Run: headless pygame with SDL's dummy video driver; simulated clock (each Clock.tick advances the game by its frame time, no real sleeping); random seed 0; keys injected as events and as key.get_pressed() state; mouse plan: one left click at the window centre at the start of phase 2, then a move to the lower-right quarter at the start of phase 3.
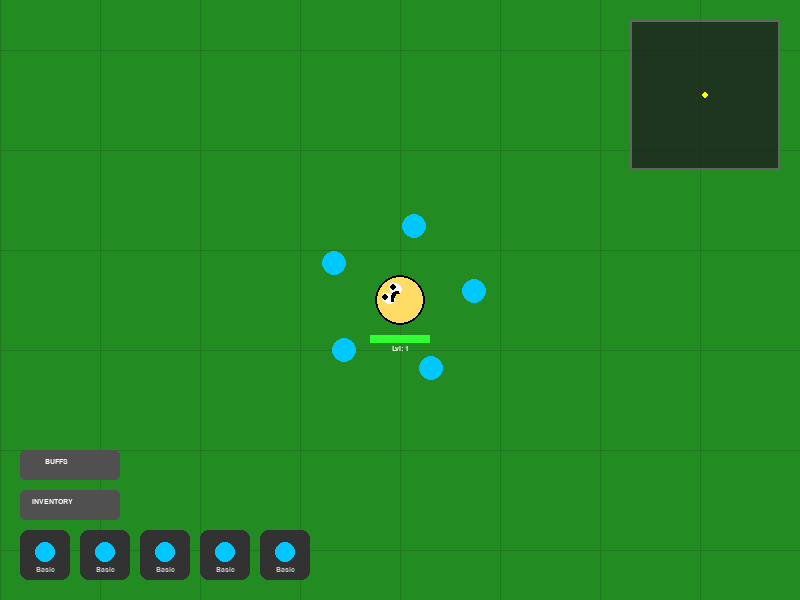
Frame 1 of 4 · flips 1–60 · no input
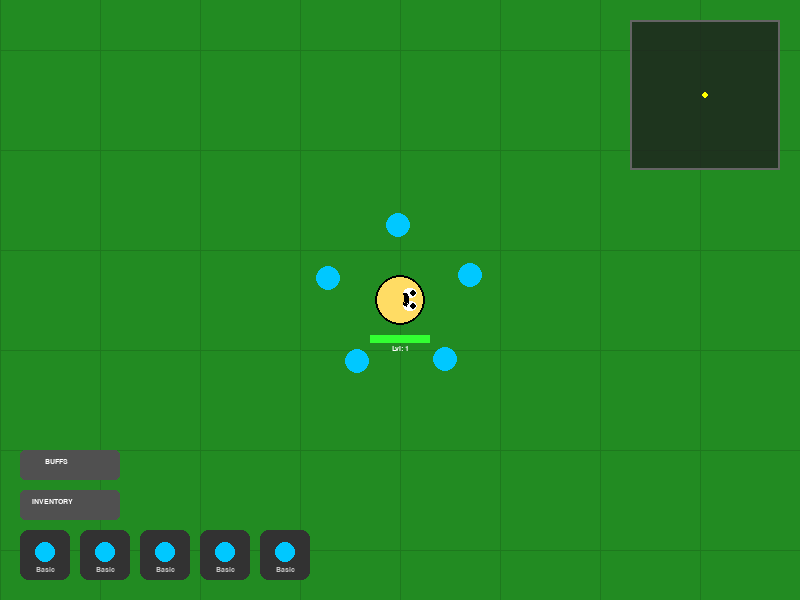
Frame 2 of 4 · flips 61–180 · clicked the window centre · tapped SPACE, RETURN · held RIGHT (→), D
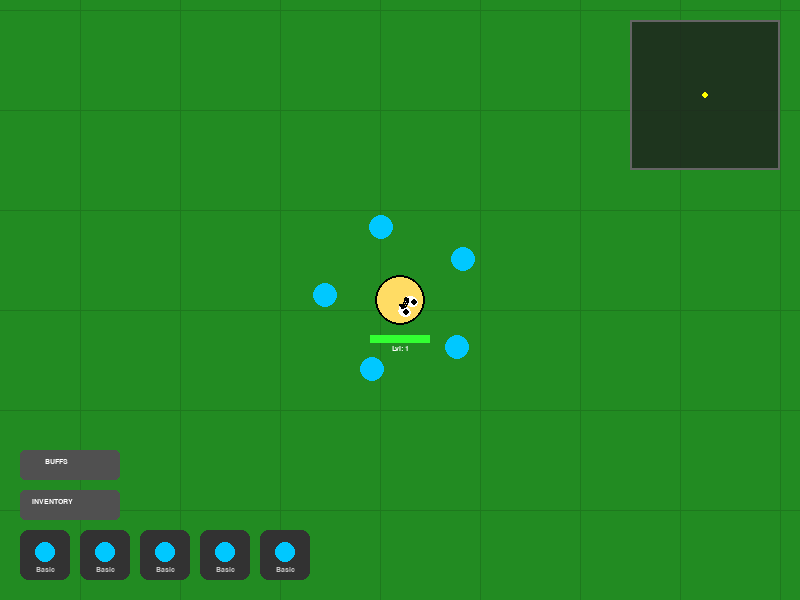
Frame 3 of 4 · flips 181–300 · moved the mouse to the lower-right quarter · held DOWN (↓), S
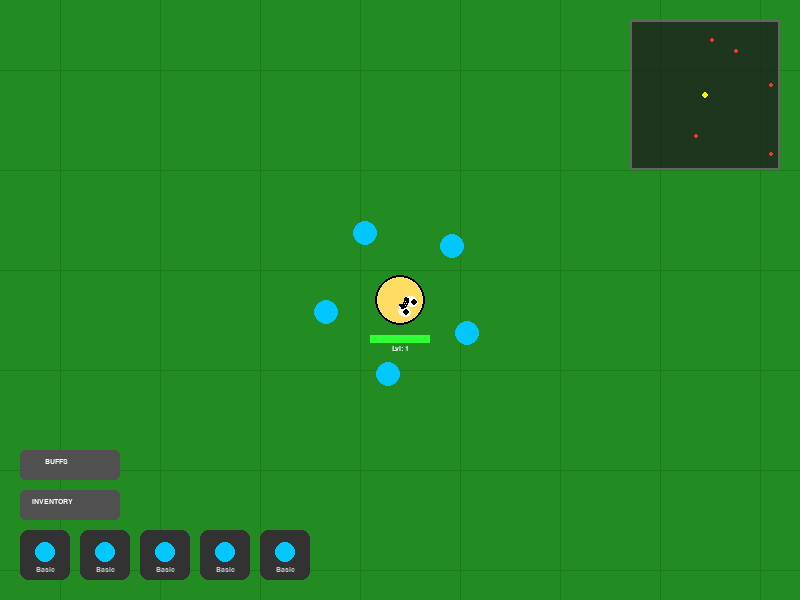
Frame 4 of 4 · flips 301–420 · held LEFT (←), A, UP (↑), W

The pygame program that drew these frames:

import pygame
import math
import time
import random

# Initialize Pygame
pygame.init()
WIDTH, HEIGHT = 800, 600
screen = pygame.display.set_mode((WIDTH, HEIGHT))
pygame.display.set_caption("florr.io Clone - Range & Speed Buffs")
clock = pygame.time.Clock()

# --- FONTS ---
font_sm = pygame.font.SysFont("Arial", 11, bold=True)
font_md = pygame.font.SysFont("Arial", 18, bold=True)
font_lg = pygame.font.SysFont("Arial", 48, bold=True)

# --- CONSTANTS ---
MAP_GREEN, GRID_COLOR = (34, 139, 34), (30, 120, 30)
PLAYER_COLOR = (255, 220, 100)
BASIC_COLOR, LIGHT_COLOR, GLASS_COLOR = (0, 200, 255), (255, 255, 200), (230, 245, 255)
EYE_WHITE, EYE_BLACK = (255, 255, 255), (0, 0, 0)
BEE_YELLOW, BEE_STRIPE = (255, 215, 0), (40, 40, 40)
COOLDOWN_OVERLAY = (50, 50, 50, 180)

WORLD_SIZE = 2500 
RADAR_RANGE = 1500 
BEE_COUNT = 20

# Game States
STATE_GAME, STATE_INVENTORY, STATE_DEAD, STATE_BUFFS = 0, 1, 2, 3
current_state = STATE_GAME

# --- CLASSES ---

class Petal:
    def __init__(self, name, color, damage=20, shape="circle", cooldown=3.0):
        self.name, self.color, self.damage, self.shape = name, color, damage, shape
        self.cooldown_time = cooldown
        self.last_hit_time, self.is_active = 0, True
        self.radius = 12
    def update(self):
        if not self.is_active and time.time() - self.last_hit_time >= self.cooldown_time:
            self.is_active = True
    def trigger_cooldown(self):
        self.is_active, self.last_hit_time = False, time.time()

class DroppedPetal:
    def __init__(self, x, y, petal_type):
        self.pos, self.type = [x, y], petal_type
        if petal_type == "Basic": self.color, self.shape, self.dmg, self.cd = BASIC_COLOR, "circle", 20, 3.0
        elif petal_type == "Light": self.color, self.shape, self.dmg, self.cd = LIGHT_COLOR, "circle", 20, 1.5
        else: self.color, self.shape, self.dmg, self.cd = GLASS_COLOR, "square", 40, 3.0
        self.radius = 10
    def draw(self, surface, cam_x, cam_y):
        sx, sy = int(self.pos[0] - cam_x), int(self.pos[1] - cam_y)
        if self.shape == "square":
            pygame.draw.rect(surface, self.color, (sx-10, sy-10, 20, 20))
            pygame.draw.rect(surface, (255, 255, 255), (sx-10, sy-10, 20, 20), 2)
        else:
            pygame.draw.circle(surface, self.color, (sx, sy), self.radius)
            pygame.draw.circle(surface, (255, 255, 255), (sx, sy), self.radius, 2)

class BeeMob:
    def __init__(self, x, y):
        self.pos = [x, y]
        self.radius, self.max_health, self.health = 25, 100, 100
        self.last_hit_time, self.is_aggressive, self.dropped_loot = 0, False, False
    def take_damage(self, amount):
        self.health -= amount
        self.last_hit_time, self.is_aggressive = time.time(), True
    def update(self, p_pos):
        if self.health > 0:
            if self.is_aggressive:
                dx, dy = p_pos[0] - self.pos[0], p_pos[1] - self.pos[1]
                dist = math.hypot(dx, dy)
                if dist > 0:
                    self.pos[0] += (dx/dist) * 1.6
                    self.pos[1] += (dy/dist) * 1.6
            self.pos[0] = max(-WORLD_SIZE, min(WORLD_SIZE, self.pos[0]))
            self.pos[1] = max(-WORLD_SIZE, min(WORLD_SIZE, self.pos[1]))
    def draw(self, surface, cam_x, cam_y):
        if self.health <= 0: return
        sx, sy = int(self.pos[0]-cam_x), int(self.pos[1]-cam_y)
        is_f = (time.time() - self.last_hit_time) < 0.1
        c = (255, 150, 150) if is_f else BEE_YELLOW
        pygame.draw.circle(surface, c, (sx, sy), self.radius)
        pygame.draw.rect(surface, BEE_STRIPE, (sx-15, sy-20, 8, 40))
        pygame.draw.rect(surface, BEE_STRIPE, (sx+7, sy-20, 8, 40))
        pygame.draw.circle(surface, (0, 0, 0), (sx, sy), self.radius, 2)
        # Bee Labels
        name_txt = font_sm.render("Bee", True, (255, 255, 255))
        surface.blit(name_txt, (sx - name_txt.get_width()//2, sy - self.radius - 35))
        pygame.draw.rect(surface, (50, 0, 0), (sx-25, sy-40, 50, 6))
        pygame.draw.rect(surface, (255, 50, 50), (sx-25, sy-40, int((max(0, self.health)/100)*50), 6))

# --- PERSISTENT DATA ---
p_lvl, p_xp, p_lvl_points = 1, 0, 0
p_rotation_speed = 0.04
p_petal_range = 75 # NEW: Dynamic range
hotbar = [Petal("Basic", BASIC_COLOR) for _ in range(5)]
stored_petals = []

# --- TRANSIENT DATA ---
player_w_pos = [0, 0]
p_health, p_hit_time = 100, 0
dropped_items, bees = [], []
orbit_angle, selected_for_swap_idx = 0, None

# --- UI RECTS ---
inv_btn_rect = pygame.Rect(20, HEIGHT - 110, 100, 30)
buffs_btn_rect = pygame.Rect(20, HEIGHT - 150, 100, 30)
respawn_btn_rect = pygame.Rect(WIDTH//2 - 100, HEIGHT//2 + 20, 200, 60)

# --- CORE FUNCTIONS ---

def reset_game():
    global p_health, player_w_pos, bees, dropped_items, current_state, orbit_angle
    p_health, player_w_pos, orbit_angle = 100, [0, 0], 0
    dropped_items = []
    bees = [BeeMob(random.randint(-WORLD_SIZE+100, WORLD_SIZE-100), 
                   random.randint(-WORLD_SIZE+100, WORLD_SIZE-100)) for _ in range(BEE_COUNT)]
    current_state = STATE_GAME

def add_xp(amount):
    global p_xp, p_lvl, p_lvl_points
    p_xp += amount
    req = 100 + (p_lvl - 1) * 50
    if p_xp >= req:
        p_xp -= req; p_lvl += 1; p_lvl_points += 1

def add_to_inventory(p_name, p_color, p_dmg, p_shape, p_cd):
    for entry in stored_petals:
        if entry[0].name == p_name: entry[1] += 1; return
    stored_petals.append([Petal(p_name, p_color, p_dmg, p_shape, p_cd), 1])

# --- DRAWING FUNCTIONS ---



def draw_buffs_screen(surface):
    surface.fill((20, 25, 30))
    title = font_md.render(f"BUFFS - Available Level Points: {p_lvl_points}", True, (255, 255, 255))
    surface.blit(title, (WIDTH//2 - title.get_width()//2, 50))
    
    exit_rect = pygame.Rect(WIDTH - 120, 20, 100, 40)
    pygame.draw.rect(surface, (150, 50, 50), exit_rect, border_radius=8)
    surface.blit(font_md.render("EXIT", True, (255, 255, 255)), (WIDTH-95, 28))
    
    # Buff 1: Rotation Speed
    btn_speed = pygame.Rect(WIDTH//2 - 150, HEIGHT//2 - 60, 120, 120)
    color1 = (0, 200, 100) if p_lvl_points >= 1 else (80, 80, 80)
    pygame.draw.ellipse(surface, color1, btn_speed)
    pygame.draw.ellipse(surface, (255, 255, 255), btn_speed, 2)
    t1 = font_sm.render("Rotation Speed +1", True, (255, 255, 255))
    c1 = font_sm.render("Cost: 1 Pt", True, (255, 255, 0))
    surface.blit(t1, (btn_speed.centerx - t1.get_width()//2, btn_speed.centery - 15))
    surface.blit(c1, (btn_speed.centerx - c1.get_width()//2, btn_speed.centery + 5))

    # Buff 2: Petal Range
    btn_range = pygame.Rect(WIDTH//2 + 30, HEIGHT//2 - 60, 120, 120)
    color2 = (0, 150, 255) if p_lvl_points >= 2 else (80, 80, 80)
    pygame.draw.ellipse(surface, color2, btn_range)
    pygame.draw.ellipse(surface, (255, 255, 255), btn_range, 2)
    t2 = font_sm.render("Petal Range +1", True, (255, 255, 255))
    c2 = font_sm.render("Cost: 2 Pts", True, (255, 255, 0))
    surface.blit(t2, (btn_range.centerx - t2.get_width()//2, btn_range.centery - 15))
    surface.blit(c2, (btn_range.centerx - c2.get_width()//2, btn_range.centery + 5))
    
    return exit_rect, btn_speed, btn_range

def draw_inventory_screen(surface, stored_petals):
    surface.fill((20, 20, 20))
    title = font_md.render("INVENTORY", True, (255, 255, 255))
    surface.blit(title, (WIDTH//2 - title.get_width()//2, 30))
    exit_rect = pygame.Rect(WIDTH - 120, 20, 100, 40)
    pygame.draw.rect(surface, (150, 50, 50), exit_rect, border_radius=8)
    surface.blit(font_md.render("EXIT", True, (255, 255, 255)), (WIDTH-95, 28))
    slots = []
    for i, entry in enumerate(stored_petals):
        p, count = entry[0], entry[1]
        ix, iy = 100 + (i % 5) * 80, 120 + (i // 5) * 80
        rect = pygame.Rect(ix, iy, 60, 60)
        pygame.draw.rect(surface, (60, 60, 60), rect, border_radius=10)
        if p.shape == "square": pygame.draw.rect(surface, p.color, (ix+18, iy+13, 24, 24))
        else: pygame.draw.circle(surface, p.color, (ix+30, iy+25), 15)
        if count > 1: surface.blit(font_sm.render(f"{count}x", True, (255, 255, 0)), (ix + 5, iy + 5))
        n_txt = font_sm.render(p.name, True, (200, 200, 200))
        surface.blit(n_txt, (ix + 30 - n_txt.get_width()//2, iy + 45))
        slots.append((rect, i))
    return slots, exit_rect

def draw_minimap(surface, p_pos, bees):
    map_w, map_h = 150, 150
    map_x, map_y = WIDTH - map_w - 20, 20
    radar_surf = pygame.Surface((map_w, map_h), pygame.SRCALPHA)
    radar_surf.fill((30, 30, 30, 200))
    scale = map_w / RADAR_RANGE
    cx, cy = map_w / 2, map_h / 2
    wall_dist = WORLD_SIZE * scale
    ox, oy = cx - (p_pos[0] * scale), cy - (p_pos[1] * scale)
    pygame.draw.rect(radar_surf, (255, 255, 255), (ox-wall_dist, oy-wall_dist, wall_dist*2, wall_dist*2), 1)
    for b in bees:
        if b.health > 0:
            bx, by = cx + (b.pos[0]-p_pos[0])*scale, cy + (b.pos[1]-p_pos[1])*scale
            pygame.draw.circle(radar_surf, (255, 50, 50), (int(bx), int(by)), 2)
    pygame.draw.circle(radar_surf, (255, 255, 0), (int(cx), int(cy)), 3)
    surface.blit(radar_surf, (map_x, map_y))
    pygame.draw.rect(surface, (100, 100, 100), (map_x, map_y, map_w, map_h), 2)

def draw_player_hud(surface, px, py, angle, health, hit_time, lvl):
    is_f = (time.time() - hit_time) < 0.1
    c = (255, 100, 100) if is_f else PLAYER_COLOR
    pygame.draw.circle(surface, c, (px, py), 25)
    pygame.draw.circle(surface, (0, 0, 0), (px, py), 25, 2)
    # Eyes & Smile
    for side in [-1, 1]:
        sa = angle + (side * 0.55)
        sx, sy = px + math.cos(sa)*12, py + math.sin(sa)*12
        eye_surf = pygame.Surface((10, 14), pygame.SRCALPHA)
        pygame.draw.ellipse(eye_surf, EYE_WHITE, (0, 0, 10, 14))
        rot_eye = pygame.transform.rotate(eye_surf, -math.degrees(angle) - 90)
        surface.blit(rot_eye, rot_eye.get_rect(center=(int(sx), int(sy))))
        pygame.draw.circle(surface, EYE_BLACK, (int(sx+math.cos(angle)*3), int(sy+math.sin(angle)*3)), 3)
    pygame.draw.arc(surface, EYE_BLACK, (px-9, py-9, 18, 18), -angle-0.8, -angle+0.8, 3)
    pygame.draw.rect(surface, (50, 0, 0), (px-30, py+35, 60, 8))
    pygame.draw.rect(surface, (50, 255, 50), (px-30, py+35, int((max(0,health)/100)*60), 8))
    lvl_txt = font_sm.render(f"Lvl: {lvl}", True, (255, 255, 255))
    surface.blit(lvl_txt, (px - lvl_txt.get_width()//2, py + 45))

# --- MAIN LOOP ---
reset_game()
running = True
while running:
    mx, my = pygame.mouse.get_pos()
    for event in pygame.event.get():
        if event.type == pygame.QUIT: running = False
        if event.type == pygame.MOUSEBUTTONDOWN:
            if current_state == STATE_GAME:
                if inv_btn_rect.collidepoint(mx, my): current_state = STATE_INVENTORY
                elif buffs_btn_rect.collidepoint(mx, my): current_state = STATE_BUFFS
                elif selected_for_swap_idx is not None:
                    for i in range(5):
                        h_rect = pygame.Rect(20+(i*60), HEIGHT-70, 50, 50)
                        if h_rect.collidepoint(mx, my):
                            old_p = hotbar[i]; add_to_inventory(old_p.name, old_p.color, old_p.damage, old_p.shape, old_p.cooldown_time)
                            entry = stored_petals[selected_for_swap_idx]
                            hotbar[i] = Petal(entry[0].name, entry[0].color, entry[0].damage, entry[0].shape, entry[0].cooldown_time)
                            entry[1] -= 1
                            if entry[1] <= 0: stored_petals.pop(selected_for_swap_idx)
                            selected_for_swap_idx = None
            elif current_state == STATE_DEAD and respawn_btn_rect.collidepoint(mx, my): reset_game()

    if current_state == STATE_GAME:
        if p_health <= 0: current_state = STATE_DEAD; continue
        cam_x, cam_y = player_w_pos[0]-WIDTH//2, player_w_pos[1]-HEIGHT//2
        player_w_pos[0] += (mx + cam_x - player_w_pos[0]) * 0.025
        player_w_pos[1] += (my + cam_y - player_w_pos[1]) * 0.025
        player_w_pos[0] = max(-WORLD_SIZE, min(WORLD_SIZE, player_w_pos[0]))
        player_w_pos[1] = max(-WORLD_SIZE, min(WORLD_SIZE, player_w_pos[1]))
        
        for bee in bees:
            bee.update(player_w_pos)
            if bee.health > 0:
                dist = math.hypot(player_w_pos[0]-bee.pos[0], player_w_pos[1]-bee.pos[1])
                if dist < 50:
                    player_w_pos[0] += ((player_w_pos[0]-bee.pos[0])/max(1,dist))*45
                    player_w_pos[1] += ((player_w_pos[1]-bee.pos[1])/max(1,dist))*45
                    if time.time()-p_hit_time > 0.3: p_health -= 15; p_hit_time = time.time()
            if bee.health <= 0 and not bee.dropped_loot:
                add_xp(25)
                roll = random.random()
                loot = "Glass" if roll < 0.09 else ("Basic" if roll < 0.54 else "Light")
                dropped_items.append(DroppedPetal(bee.pos[0], bee.pos[1], loot)); bee.dropped_loot = True

        for d in dropped_items[:]:
            if math.hypot(player_w_pos[0]-d.pos[0], player_w_pos[1]-d.pos[1]) < 35:
                add_to_inventory(d.type, d.color, d.dmg, d.shape, d.cd); dropped_items.remove(d)

        orbit_angle += p_rotation_speed
        angle_mouse = math.atan2(my-HEIGHT//2, mx-WIDTH//2)
        for i, p in enumerate(hotbar):
            p.update()
            if p.is_active:
                # Use p_petal_range here
                px_w = player_w_pos[0]+p_petal_range*math.cos(orbit_angle+(2*math.pi/5)*i)
                py_w = player_w_pos[1]+p_petal_range*math.sin(orbit_angle+(2*math.pi/5)*i)
                for bee in bees:
                    if bee.health > 0 and math.hypot(px_w-bee.pos[0], py_w-bee.pos[1]) < 37:
                        bee.take_damage(p.damage); p.trigger_cooldown()

    # RENDERING
    screen.fill(MAP_GREEN)
    cam_x, cam_y = player_w_pos[0]-WIDTH//2, player_w_pos[1]-HEIGHT//2
    for x in range(int(cam_x//100)*100, int(cam_x+WIDTH)+100, 100): pygame.draw.line(screen, GRID_COLOR, (x-cam_x, 0), (x-cam_x, HEIGHT))
    for y in range(int(cam_y//100)*100, int(cam_y+HEIGHT)+100, 100): pygame.draw.line(screen, GRID_COLOR, (0, y-cam_y), (WIDTH, y-cam_y))
    pygame.draw.rect(screen, (200, 200, 200), (-WORLD_SIZE-cam_x, -WORLD_SIZE-cam_y, WORLD_SIZE*2, WORLD_SIZE*2), 5)
    for d in dropped_items: d.draw(screen, cam_x, cam_y)
    for bee in bees: bee.draw(screen, cam_x, cam_y)
    for i, p in enumerate(hotbar):
        if p.is_active:
            px_w = player_w_pos[0]+p_petal_range*math.cos(orbit_angle+(2*math.pi/5)*i)
            py_w = player_w_pos[1]+p_petal_range*math.sin(orbit_angle+(2*math.pi/5)*i)
            if p.shape == "square": pygame.draw.rect(screen, p.color, (int(px_w-cam_x-12), int(py_w-cam_y-12), 24, 24))
            else: pygame.draw.circle(screen, p.color, (int(px_w-cam_x), int(py_w-cam_y)), 12)

    draw_player_hud(screen, WIDTH//2, HEIGHT//2, angle_mouse if 'angle_mouse' in locals() else 0, p_health, p_hit_time, p_lvl)
    draw_minimap(screen, player_w_pos, bees)
    
    # UI
    pygame.draw.rect(screen, (80, 80, 80), inv_btn_rect, border_radius=5)
    screen.blit(font_sm.render("INVENTORY", True, (255, 255, 255)), (32, HEIGHT-102))
    pygame.draw.rect(screen, (80, 80, 80), buffs_btn_rect, border_radius=5)
    screen.blit(font_sm.render("BUFFS", True, (255, 255, 255)), (45, HEIGHT-142))
    
    for i, p in enumerate(hotbar):
        rx, ry = 20 + (i * 60), HEIGHT - 70
        pygame.draw.rect(screen, (50, 50, 50), (rx, ry, 50, 50), border_radius=8)
        if p.shape == "square": pygame.draw.rect(screen, p.color, (rx+15, ry+12, 20, 20))
        else: pygame.draw.circle(screen, p.color, (rx+25, ry+22), 10)
        p_name = font_sm.render(p.name, True, (200, 200, 200))
        screen.blit(p_name, (rx + 25 - p_name.get_width()//2, ry + 36))
        if not p.is_active:
            overlay = pygame.Surface((50, 50), pygame.SRCALPHA); overlay.fill(COOLDOWN_OVERLAY); screen.blit(overlay, (rx, ry))

    if selected_for_swap_idx is not None:
        msg = font_md.render("CLICK A HOTBAR SLOT TO SWAP", True, (255, 255, 0))
        screen.blit(msg, (WIDTH//2 - msg.get_width()//2, HEIGHT-140))

    if current_state == STATE_INVENTORY:
        slots, ex_rect = draw_inventory_screen(screen, stored_petals)
        if pygame.mouse.get_pressed()[0]:
            if ex_rect.collidepoint(mx, my): current_state = STATE_GAME; time.sleep(0.2)
            for r, idx in slots:
                if r.collidepoint(mx, my): selected_for_swap_idx = idx; current_state = STATE_GAME; time.sleep(0.2)

    if current_state == STATE_BUFFS:
        ex_rect, b_speed, b_range = draw_buffs_screen(screen)
        if pygame.mouse.get_pressed()[0]:
            if ex_rect.collidepoint(mx, my): current_state = STATE_GAME; time.sleep(0.2)
            # Speed Buff (1 Point)
            if b_speed.collidepoint(mx, my) and p_lvl_points >= 1:
                p_rotation_speed += 0.015; p_lvl_points -= 1; time.sleep(0.2)
            # Range Buff (2 Points)
            if b_range.collidepoint(mx, my) and p_lvl_points >= 2:
                p_petal_range += 15; p_lvl_points -= 2; time.sleep(0.2)

    if current_state == STATE_DEAD:
        overlay = pygame.Surface((WIDTH, HEIGHT), pygame.SRCALPHA); overlay.fill((0, 0, 0, 180)); screen.blit(overlay, (0, 0))
        txt = font_lg.render("YOU DIED", True, (255, 50, 50))
        screen.blit(txt, (WIDTH//2 - txt.get_width()//2, HEIGHT//2 - 60))
        pygame.draw.rect(screen, (50, 150, 50), respawn_btn_rect, border_radius=12)
        r_txt = font_md.render("RESPAWN", True, (255, 255, 255))
        screen.blit(r_txt, (respawn_btn_rect.centerx - r_txt.get_width()//2, respawn_btn_rect.centery - r_txt.get_height()//2))

    pygame.display.flip()
    clock.tick(60)
pygame.quit()
